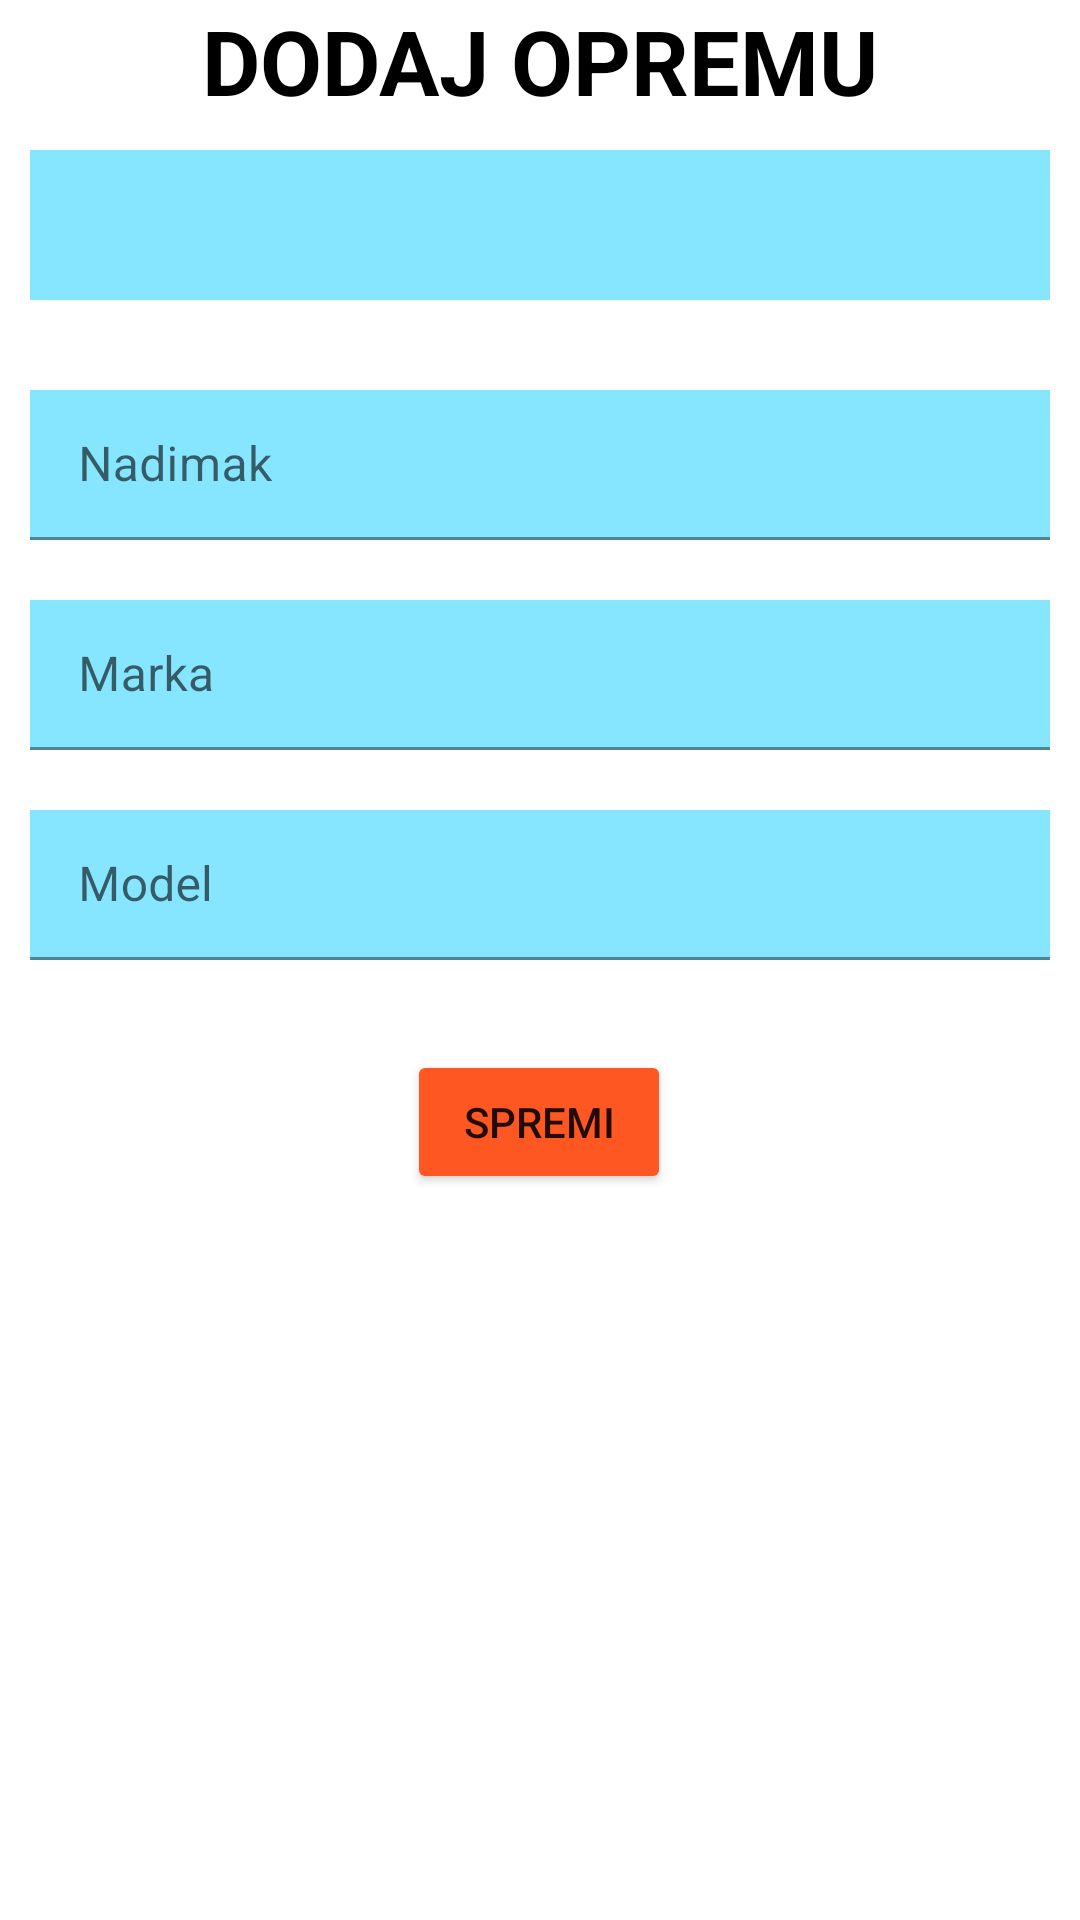

Write the Android layout XML for this screen, with the resource values it uses.
<!-- AndroidManifest.xml: application theme Theme.ZavrsniRad -->
<!-- res/layout/dodavanje_opreme.xml -->
<?xml version="1.0" encoding="utf-8"?>
<androidx.constraintlayout.widget.ConstraintLayout xmlns:android="http://schemas.android.com/apk/res/android"
    xmlns:app="http://schemas.android.com/apk/res-auto"
    xmlns:tools="http://schemas.android.com/tools"
    android:id="@+id/parent"
    android:background="@color/white"
    android:layout_width="match_parent"
    android:layout_height="match_parent">

    <TextView
        android:id="@+id/textView3"
        android:layout_width="match_parent"
        android:layout_height="wrap_content"
        android:gravity="center"
        android:text="DODAJ OPREMU"
        android:textColor="@color/black"
        android:textStyle="bold"
        android:textSize="30sp"
        app:layout_constraintTop_toTopOf="parent" />

    <Spinner
        android:id="@+id/spinner"
        android:padding="8dp"
        android:textColor="#000000"
        android:background="#86E5FF"
        android:layout_width="match_parent"
        android:layout_height="50dp"
        android:layout_marginStart="10dp"
        android:layout_marginTop="50dp"
        android:layout_marginEnd="10dp"
        app:layout_constraintEnd_toEndOf="parent"
        app:layout_constraintStart_toStartOf="parent"
        app:layout_constraintTop_toTopOf="parent" />

    <com.google.android.material.textfield.TextInputLayout
        android:id="@+id/textInputLayout4"
        android:layout_width="match_parent"
        android:layout_height="70dp"
        android:layout_marginTop="120dp"
        android:padding="10dp"
        app:layout_constraintTop_toTopOf="parent">

        <com.google.android.material.textfield.TextInputEditText
            android:id="@+id/nick"
            android:layout_width="match_parent"
            android:layout_height="wrap_content"
            android:background="#86E5FF"
            android:hint="Nadimak" />
    </com.google.android.material.textfield.TextInputLayout>

    <com.google.android.material.textfield.TextInputLayout
        android:layout_width="match_parent"
        android:layout_height="70dp"
        android:layout_marginTop="190dp"
        android:padding="10dp"
        app:layout_constraintTop_toTopOf="parent">

        <com.google.android.material.textfield.TextInputEditText
            android:id="@+id/marka"
            android:layout_width="match_parent"
            android:layout_height="wrap_content"
            android:background="#86E5FF"
            android:hint="Marka" />
    </com.google.android.material.textfield.TextInputLayout>

    <com.google.android.material.textfield.TextInputLayout
        android:id="@+id/textInputLayout5"
        android:layout_width="match_parent"
        android:layout_height="70dp"
        android:layout_marginTop="260dp"
        android:padding="10dp"
        app:layout_constraintTop_toTopOf="parent">

        <com.google.android.material.textfield.TextInputEditText
            android:id="@+id/model"
            android:layout_width="match_parent"
            android:layout_height="wrap_content"
            android:background="#86E5FF"
            android:hint="Model" />
    </com.google.android.material.textfield.TextInputLayout>


    <Button
        android:id="@+id/button2"
        android:layout_width="wrap_content"
        android:layout_height="wrap_content"
        android:layout_gravity="center"
        android:layout_marginStart="160dp"
        android:layout_marginTop="20dp"
        android:layout_marginEnd="161dp"
        android:backgroundTint="#FF5722"
        android:gravity="center"
        android:text="SPREMI"
        app:layout_constraintEnd_toEndOf="parent"
        app:layout_constraintStart_toStartOf="parent"
        app:layout_constraintTop_toBottomOf="@+id/textInputLayout5" />
</androidx.constraintlayout.widget.ConstraintLayout>
<!-- resources referenced by this layout -->
<resources>
  <style name="Theme.ZavrsniRad" parent="Theme.MaterialComponents.DayNight.NoActionBar">
          
          <item name="colorPrimary">#0081C9</item>
          <item name="colorPrimaryVariant">#31B2FB</item>
          <item name="colorOnPrimary">@color/white</item>
          
          <item name="colorSecondary">@color/teal_200</item>
          <item name="colorSecondaryVariant">@color/teal_700</item>
          <item name="colorOnSecondary">@color/white</item>
          
          <item name="android:statusBarColor">?attr/colorPrimaryVariant</item>
          <item name="android:textColorHint">@color/white</item>
          
      </style>
  <!-- not gathered from this repository: default colours our renderer supplied (Android Studio template values) -->
  <color name="teal_200">#FF03DAC5</color>
  <color name="teal_700">#FF018786</color>
  <color name="black">#FF000000</color>
  <color name="white">#FFFFFFFF</color>
</resources>
